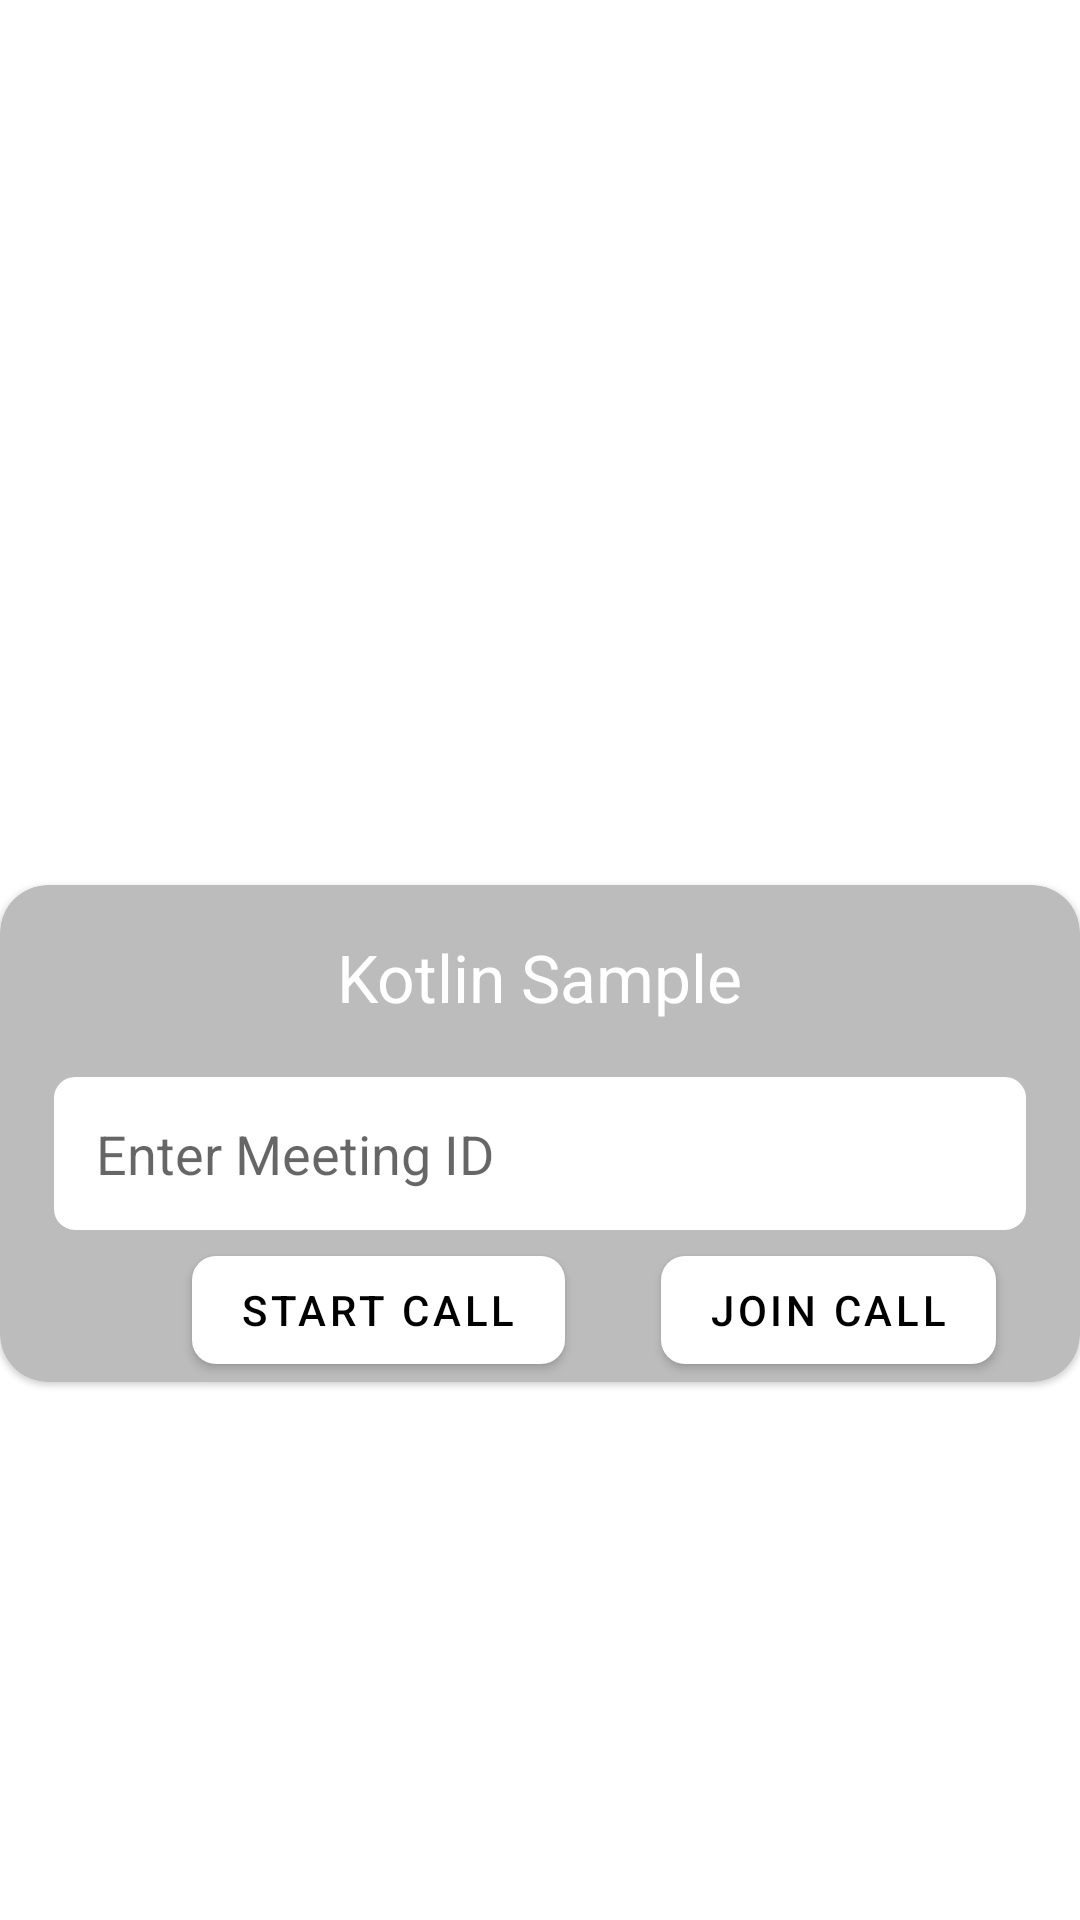

This screen was rendered from an Android layout file. Write that file and the resources it references.
<!-- AndroidManifest.xml: application theme Theme.LawBook -->
<!-- res/layout/activity_start.xml -->
<?xml version="1.0" encoding="utf-8"?>
<RelativeLayout xmlns:android="http://schemas.android.com/apk/res/android"
    xmlns:app="http://schemas.android.com/apk/res-auto"
    xmlns:tools="http://schemas.android.com/tools"
    android:layout_width="match_parent"
    android:layout_height="match_parent"
    android:layout_margin="16dp"
    android:gravity="center"
    tools:context="com.lb.lawbook.MainActivity">

    <ImageView
        android:id="@+id/image"
        android:layout_width="200dp"
        android:layout_height="100dp"
        android:layout_centerInParent="true"
        android:layout_marginBottom="16dp"
        android:src="@drawable/webrtc" />

    <com.google.android.material.card.MaterialCardView
        android:layout_width="match_parent"
        android:layout_height="wrap_content"
        android:layout_below="@+id/image"
        app:cardBackgroundColor="@color/primaryDarkColor"
        app:cardCornerRadius="16dp">

        <androidx.constraintlayout.widget.ConstraintLayout
            android:layout_width="match_parent"
            android:layout_height="wrap_content"
            android:orientation="vertical">

            <TextView
                android:id="@+id/textView"
                style="@style/TextAppearance.AppCompat.Large"
                android:layout_width="wrap_content"
                android:layout_height="wrap_content"
                android:layout_gravity="center"
                android:layout_margin="16dp"
                android:elevation="8dp"
                android:text="Kotlin Sample"
                android:textColor="@color/white"
                app:layout_constraintEnd_toEndOf="parent"
                app:layout_constraintStart_toStartOf="parent"
                app:layout_constraintTop_toTopOf="parent" />

            <EditText
                android:id="@+id/meeting_id"
                android:layout_width="match_parent"
                android:layout_height="wrap_content"
                android:layout_margin="16dp"
                android:background="@drawable/curve_background"
                android:hint="Enter Meeting ID"
                android:padding="16dp"
                app:layout_constraintEnd_toEndOf="parent"
                app:layout_constraintStart_toStartOf="parent"
                app:layout_constraintTop_toBottomOf="@+id/textView" />

            <com.google.android.material.button.MaterialButton
                android:id="@+id/start_meeting"
                android:layout_width="wrap_content"
                android:layout_height="wrap_content"
                android:layout_marginStart="48dp"
                android:layout_weight="1"
                android:text="Start Call"
                android:textColor="@color/primaryTextColor"
                app:backgroundTint="@color/white"
                app:cornerRadius="8dp"
                app:layout_constraintEnd_toStartOf="@+id/join_meeting"
                app:layout_constraintHorizontal_bias="0.0"
                app:layout_constraintStart_toStartOf="@+id/meeting_id"
                app:layout_constraintTop_toBottomOf="@+id/meeting_id" />

            <com.google.android.material.button.MaterialButton
                android:id="@+id/join_meeting"
                android:layout_width="wrap_content"
                android:layout_height="wrap_content"
                android:layout_marginEnd="12dp"
                android:layout_weight="1"
                android:text="Join Call"
                android:textColor="@color/primaryTextColor"
                app:backgroundTint="@color/white"
                app:cornerRadius="8dp"
                app:layout_constraintEnd_toEndOf="@+id/meeting_id"
                app:layout_constraintTop_toTopOf="@+id/start_meeting" />
        </androidx.constraintlayout.widget.ConstraintLayout>

    </com.google.android.material.card.MaterialCardView>

</RelativeLayout>
<!-- resources referenced by this layout -->
<resources>
  <color name="primaryDarkColor">#bcbcbc</color>
  <color name="primaryTextColor">#000000</color>
  <color name="white">#ffffff</color>
  <!-- drawable curve_background (drawable) -->
  <?xml version="1.0" encoding="utf-8"?>
  <layer-list xmlns:android="http://schemas.android.com/apk/res/android">
      <item
          android:bottom="2px"
          android:top="2px">
  
          <shape android:shape="rectangle">
              <corners android:radius="8dp" />
              <stroke
                  android:width="2dp"
                  android:color="@color/primaryDarkColor" />
              <solid android:color="@color/white" />
          </shape>
      </item>
  </layer-list>
  <style name="Theme.LawBook" parent="Theme.MaterialComponents.Light.NoActionBar">
          
          <item name="colorPrimary">@color/secondaryColor</item>
          <item name="colorPrimaryVariant">@color/primaryColor</item>
          <item name="colorOnPrimary">@color/secondaryDarkColor</item>
          
          <item name="colorSecondary">@color/secondaryColor</item>
          <item name="colorSecondaryVariant">@color/secondaryColor</item>
          <item name="colorOnSecondary">@color/primaryLightColor</item>
          
          <item name="android:statusBarColor" tools:targetApi="l">?attr/colorOnPrimary</item>
          
      </style>
  <color name="secondaryColor">#000000</color>
  <color name="primaryColor">#eeeeee</color>
  <color name="secondaryDarkColor">#000000</color>
  <color name="primaryLightColor">#ffffff</color>
</resources>
